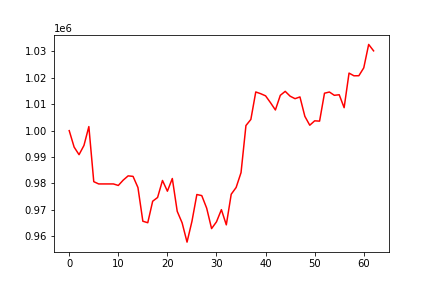

The table this chart was drawn from, first rows:
, 0
0, 1000000
1, 993779
2, 990906
3, 994393
4, 1001537
5, 980692
6, 979834
7, 979834
8, 979834
9, 979834
10, 979259
11, 981279
12, 982886
13, 982699
14, 978469
15, 965717
16, 965155
17, 973288
18, 974706
19, 981145
20, 977088
21, 981888
22, 969468
23, 965102
24, 957814
25, 965676
26, 975830
27, 975418
28, 970668
29, 962936
30, 965501
31, 970098
32, 964348
33, 975937
34, 978492
35, 984123
36, 1001932
37, 1004244
38, 1014641
39, 1013987
40, 1013173
41, 1010585
42, 1007826
43, 1013369
44, 1014873
45, 1013043
46, 1012103
47, 1012758
48, 1005412
49, 1002056
50, 1003717
51, 1003606
52, 1014167
53, 1014624
54, 1013377
55, 1013588
56, 1008689
57, 1021781
58, 1020761
59, 1020785
... 3 more rows
